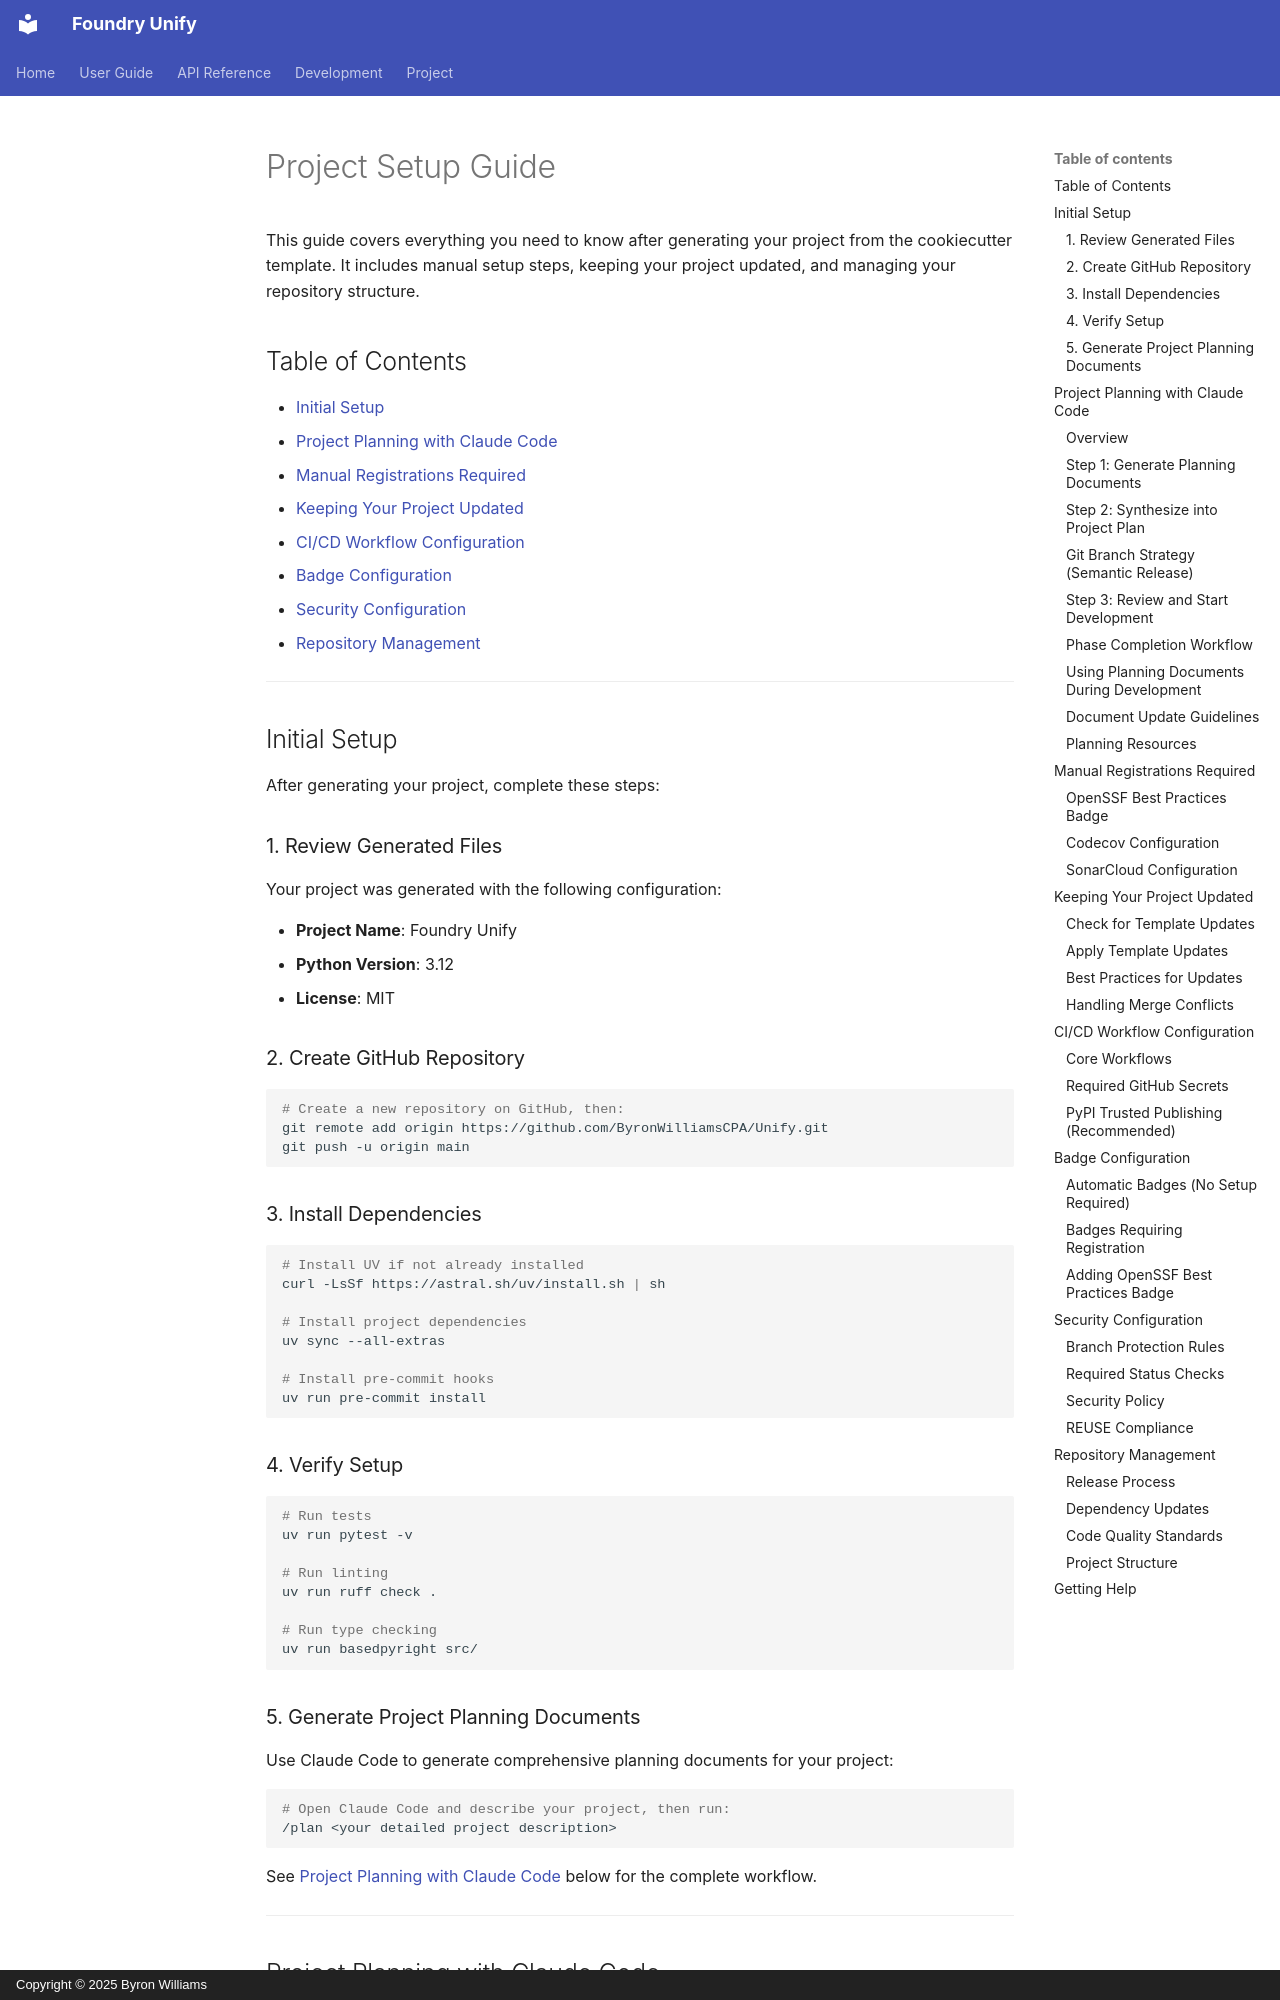

repository: ByronWilliamsCPA/Unify · page: PROJECT_SETUP/index.html · generator: mkdocs · copyright: Copyright © 2025 Byron Williams

---
title: "Project Setup Guide"
schema_type: common
status: published
owner: core-maintainer
purpose: "Step-by-step guide for setting up the development environment."
tags:
  - guide
  - installation
  - development
---

This guide covers everything you need to know after generating your project from the cookiecutter template. It includes manual setup steps, keeping your project updated, and managing your repository structure.

## Table of Contents

- [Initial Setup](#initial-setup)
- [Project Planning with Claude Code](#project-planning-with-claude-code)
- [Manual Registrations Required](#manual-registrations-required)
- [Keeping Your Project Updated](#keeping-your-project-updated)
- [CI/CD Workflow Configuration](#cicd-workflow-configuration)
- [Badge Configuration](#badge-configuration)
- [Security Configuration](#security-configuration)
- [Repository Management](#repository-management)

---

## Initial Setup

After generating your project, complete these steps:

### 1. Review Generated Files

Your project was generated with the following configuration:

- **Project Name**: Foundry Unify
- **Python Version**: 3.12
- **License**: MIT

### 2. Create GitHub Repository

```bash
# Create a new repository on GitHub, then:
git remote add origin https://github.com/ByronWilliamsCPA/Unify.git
git push -u origin main
```

### 3. Install Dependencies

```bash
# Install UV if not already installed
curl -LsSf https://astral.sh/uv/install.sh | sh

# Install project dependencies
uv sync --all-extras

# Install pre-commit hooks
uv run pre-commit install
```

### 4. Verify Setup

```bash
# Run tests
uv run pytest -v

# Run linting
uv run ruff check .

# Run type checking
uv run basedpyright src/
```

### 5. Generate Project Planning Documents

Use Claude Code to generate comprehensive planning documents for your project:

```bash
# Open Claude Code and describe your project, then run:
/plan <your detailed project description>
```

See [Project Planning with Claude Code](#project-planning-with-claude-code) below for the complete workflow.

---

## Project Planning with Claude Code

This template includes an integrated AI-assisted project planning workflow that transforms your project concept into actionable development plans with proper git branch strategy.
